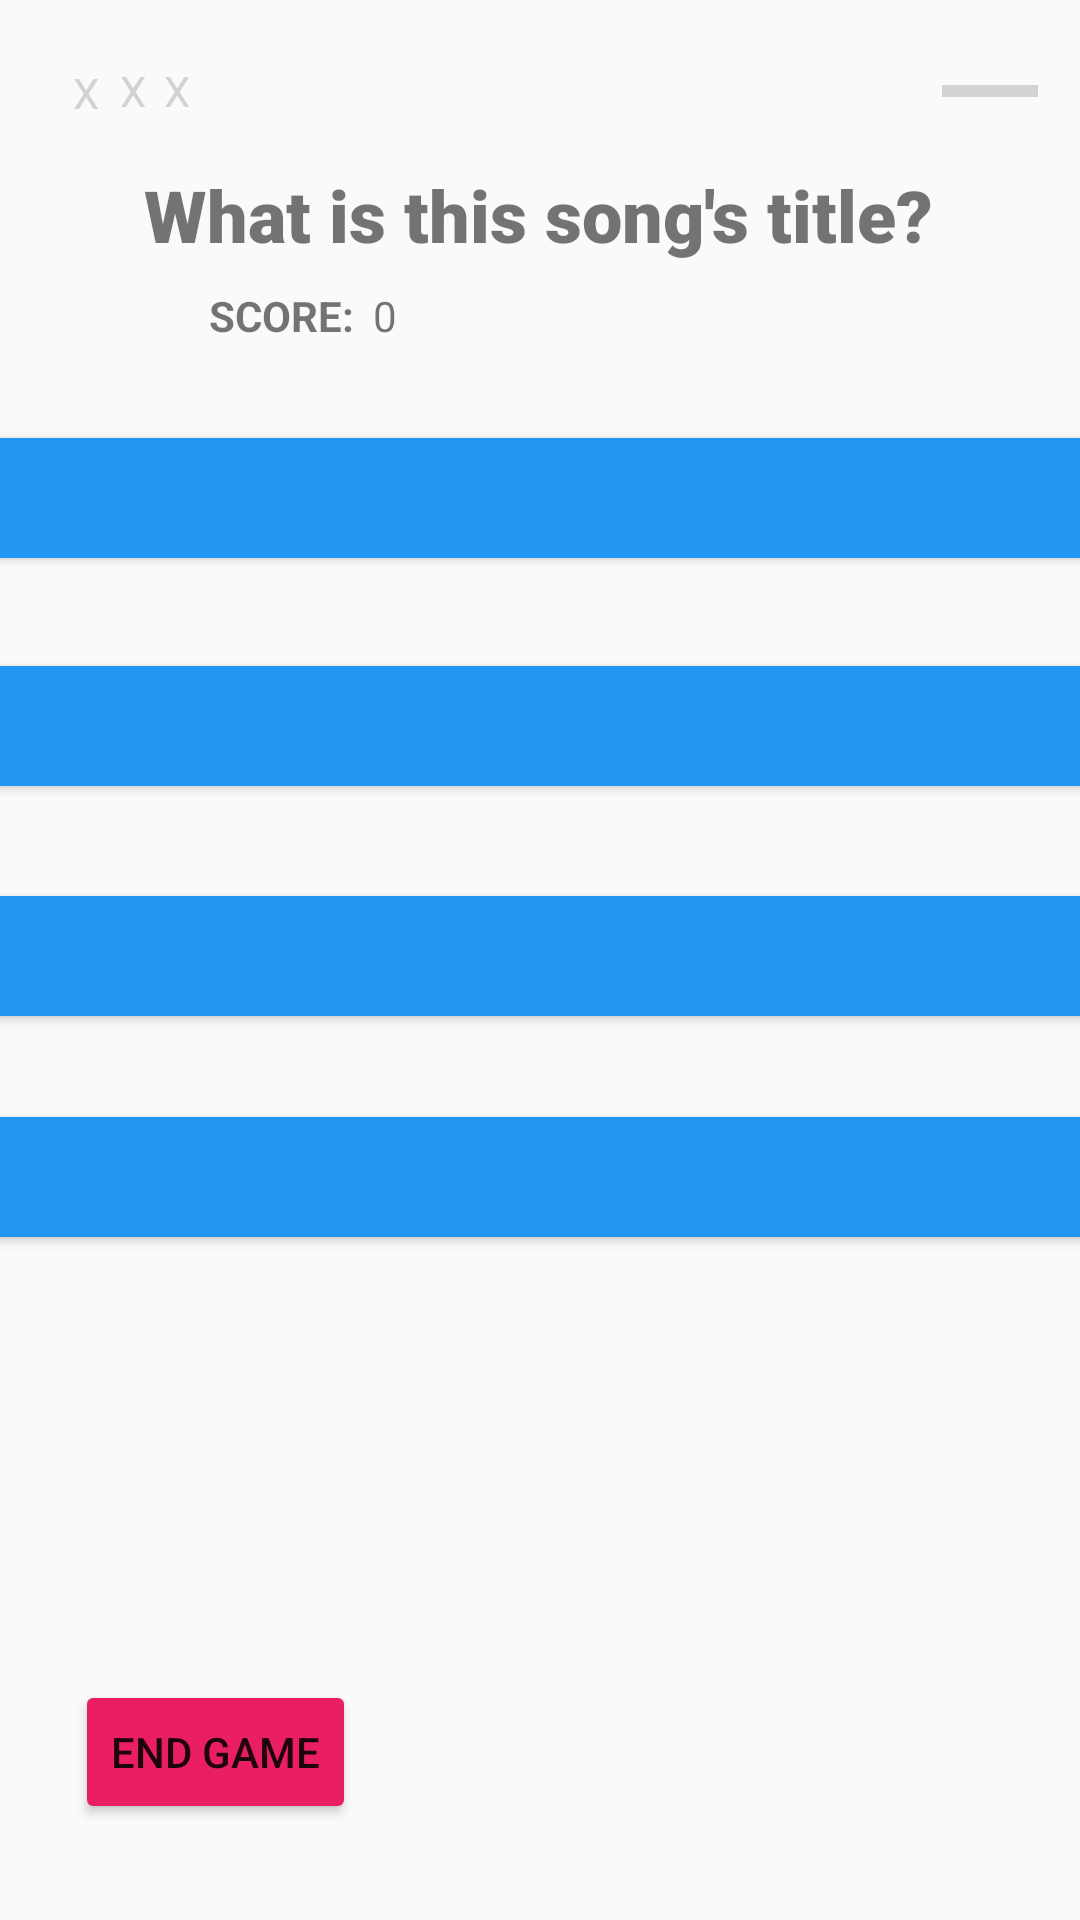

Here is an Android app screen rendered from its layout file. Give the layout XML and the strings, colors and styles it references.
<!-- AndroidManifest.xml: application theme Theme.Musicquiz -->
<!-- res/layout/activity_game.xml -->
<?xml version="1.0" encoding="utf-8"?>
<androidx.constraintlayout.widget.ConstraintLayout xmlns:android="http://schemas.android.com/apk/res/android"
    xmlns:app="http://schemas.android.com/apk/res-auto"
    xmlns:tools="http://schemas.android.com/tools"
    android:layout_width="match_parent"
    android:layout_height="match_parent"
    tools:context=".MainActivity">

    <TextView
        android:id="@+id/Playlist_Selection"
        android:layout_width="wrap_content"
        android:layout_height="wrap_content"
        android:fontFamily="sans-serif-black"
        android:text="What is this song's title?"
        android:textSize="24sp"
        app:layout_constraintBottom_toBottomOf="parent"
        app:layout_constraintHorizontal_bias="0.496"
        app:layout_constraintLeft_toLeftOf="parent"
        app:layout_constraintRight_toRightOf="parent"
        app:layout_constraintTop_toTopOf="parent"
        app:layout_constraintVertical_bias="0.091" />

    <Button
        android:id="@+id/answer0"
        android:layout_width="409dp"
        android:layout_height="52dp"
        android:layout_marginTop="52dp"
        app:backgroundTint="#2196F3"
        app:layout_constraintBottom_toBottomOf="parent"
        app:layout_constraintEnd_toEndOf="parent"
        app:layout_constraintHorizontal_bias="0.498"
        app:layout_constraintStart_toStartOf="parent"
        app:layout_constraintTop_toBottomOf="@+id/Playlist_Selection"
        app:layout_constraintVertical_bias="0.001" />

    <Button
        android:id="@+id/answer2"
        android:layout_width="409dp"
        android:layout_height="52dp"
        app:backgroundTint="#2196F3"
        app:layout_constraintBottom_toBottomOf="parent"
        app:layout_constraintEnd_toEndOf="parent"
        app:layout_constraintHorizontal_bias="0.498"
        app:layout_constraintStart_toStartOf="parent"
        app:layout_constraintTop_toBottomOf="@+id/answer1"
        app:layout_constraintVertical_bias="0.077" />

    <Button
        android:id="@+id/answer3"
        android:layout_width="409dp"
        android:layout_height="52dp"
        app:backgroundTint="#2196F3"
        app:layout_constraintBottom_toBottomOf="parent"
        app:layout_constraintEnd_toEndOf="parent"
        app:layout_constraintHorizontal_bias="0.498"
        app:layout_constraintStart_toStartOf="parent"
        app:layout_constraintTop_toBottomOf="@+id/answer2"
        app:layout_constraintVertical_bias="0.089" />

    <Button
        android:id="@+id/answer1"
        android:layout_width="409dp"
        android:layout_height="52dp"
        app:backgroundTint="#2196F3"
        app:layout_constraintBottom_toBottomOf="parent"
        app:layout_constraintEnd_toEndOf="parent"
        app:layout_constraintHorizontal_bias="0.498"
        app:layout_constraintStart_toStartOf="parent"
        app:layout_constraintTop_toBottomOf="@+id/answer0"
        app:layout_constraintVertical_bias="0.061" />

    <TextView
        android:id="@+id/textView3"
        android:layout_width="wrap_content"
        android:layout_height="wrap_content"
        android:layout_marginTop="8dp"
        android:text="SCORE:"
        android:textStyle="bold"
        app:layout_constraintBottom_toBottomOf="parent"
        app:layout_constraintEnd_toEndOf="parent"
        app:layout_constraintHorizontal_bias="0.223"
        app:layout_constraintStart_toStartOf="parent"
        app:layout_constraintTop_toBottomOf="@+id/Playlist_Selection"
        app:layout_constraintVertical_bias="0.0" />

    <TextView
        android:id="@+id/score"
        android:layout_width="wrap_content"
        android:layout_height="wrap_content"
        android:layout_marginTop="8dp"
        android:layout_marginEnd="4dp"
        android:layout_marginRight="4dp"
        android:text="0"
        app:layout_constraintBottom_toBottomOf="parent"
        app:layout_constraintEnd_toEndOf="parent"
        app:layout_constraintHorizontal_bias="0.028"
        app:layout_constraintStart_toEndOf="@+id/textView3"
        app:layout_constraintTop_toBottomOf="@+id/Playlist_Selection"
        app:layout_constraintVertical_bias="0.0" />

    <Button
        android:id="@+id/endGameButton"
        android:layout_width="wrap_content"
        android:layout_height="wrap_content"
        android:layout_marginBottom="32dp"
        android:onClick="onClick"
        android:text="End Game"
        app:backgroundTint="#E91E63"
        app:layout_constraintBottom_toBottomOf="parent"
        app:layout_constraintEnd_toEndOf="parent"
        app:layout_constraintHorizontal_bias="0.094"
        app:layout_constraintStart_toStartOf="parent" />

    <ProgressBar
        android:id="@+id/roundTime"
        style="@style/Widget.AppCompat.ProgressBar.Horizontal"
        android:layout_width="32dp"
        android:layout_height="34dp"
        android:indeterminate="false"
        android:max="10"
        app:layout_constraintBottom_toBottomOf="parent"
        app:layout_constraintEnd_toEndOf="parent"
        app:layout_constraintHorizontal_bias="0.957"
        app:layout_constraintStart_toStartOf="parent"
        app:layout_constraintTop_toTopOf="parent"
        app:layout_constraintVertical_bias="0.022" />

    <TextView
        android:id="@+id/incorrect0"
        android:layout_width="11dp"
        android:layout_height="16dp"
        android:text="X"
        android:textColor="#D5D1D1"
        app:layout_constraintBottom_toBottomOf="parent"
        app:layout_constraintEnd_toEndOf="parent"
        app:layout_constraintHorizontal_bias="0.07"
        app:layout_constraintStart_toStartOf="parent"
        app:layout_constraintTop_toTopOf="parent"
        app:layout_constraintVertical_bias="0.034" />

    <TextView
        android:id="@+id/incorrect1"
        android:layout_width="11dp"
        android:layout_height="16dp"
        android:text="X"
        android:textColor="#D5D1D1"
        app:layout_constraintBottom_toBottomOf="parent"
        app:layout_constraintEnd_toEndOf="parent"
        app:layout_constraintHorizontal_bias="0.115"
        app:layout_constraintStart_toStartOf="parent"
        app:layout_constraintTop_toTopOf="parent"
        app:layout_constraintVertical_bias="0.033" />

    <TextView
        android:id="@+id/incorrect2"
        android:layout_width="11dp"
        android:layout_height="16dp"
        android:text="X"
        android:textColor="#D5D1D1"
        app:layout_constraintBottom_toBottomOf="parent"
        app:layout_constraintEnd_toEndOf="parent"
        app:layout_constraintHorizontal_bias="0.157"
        app:layout_constraintStart_toStartOf="parent"
        app:layout_constraintTop_toTopOf="parent"
        app:layout_constraintVertical_bias="0.033" />

</androidx.constraintlayout.widget.ConstraintLayout>
<!-- resources referenced by this layout -->
<resources>
  <style name="Theme.Musicquiz" parent="Theme.AppCompat.Light.NoActionBar">
          
          <item name="colorPrimary">@color/seafoam_green</item>
          <item name="colorPrimaryVariant">@color/colorTransparent</item>
          <item name="colorOnPrimary">@color/white</item>
          
          <item name="colorSecondary">@color/green</item>
          <item name="colorSecondaryVariant">@color/emerald</item>
          <item name="colorOnSecondary">@color/black</item>
          
          <item name="android:statusBarColor" tools:targetApi="l">?attr/colorPrimaryVariant</item>
          
      </style>
  <color name="seafoam_green">#43d87d</color>
  <color name="colorTransparent">#00ffffff</color>
  <color name="white">#FFFFFFFF</color>
  <color name="green">#31a744</color>
  <color name="emerald">#3AC061</color>
  <color name="black">#FF000000</color>
</resources>
